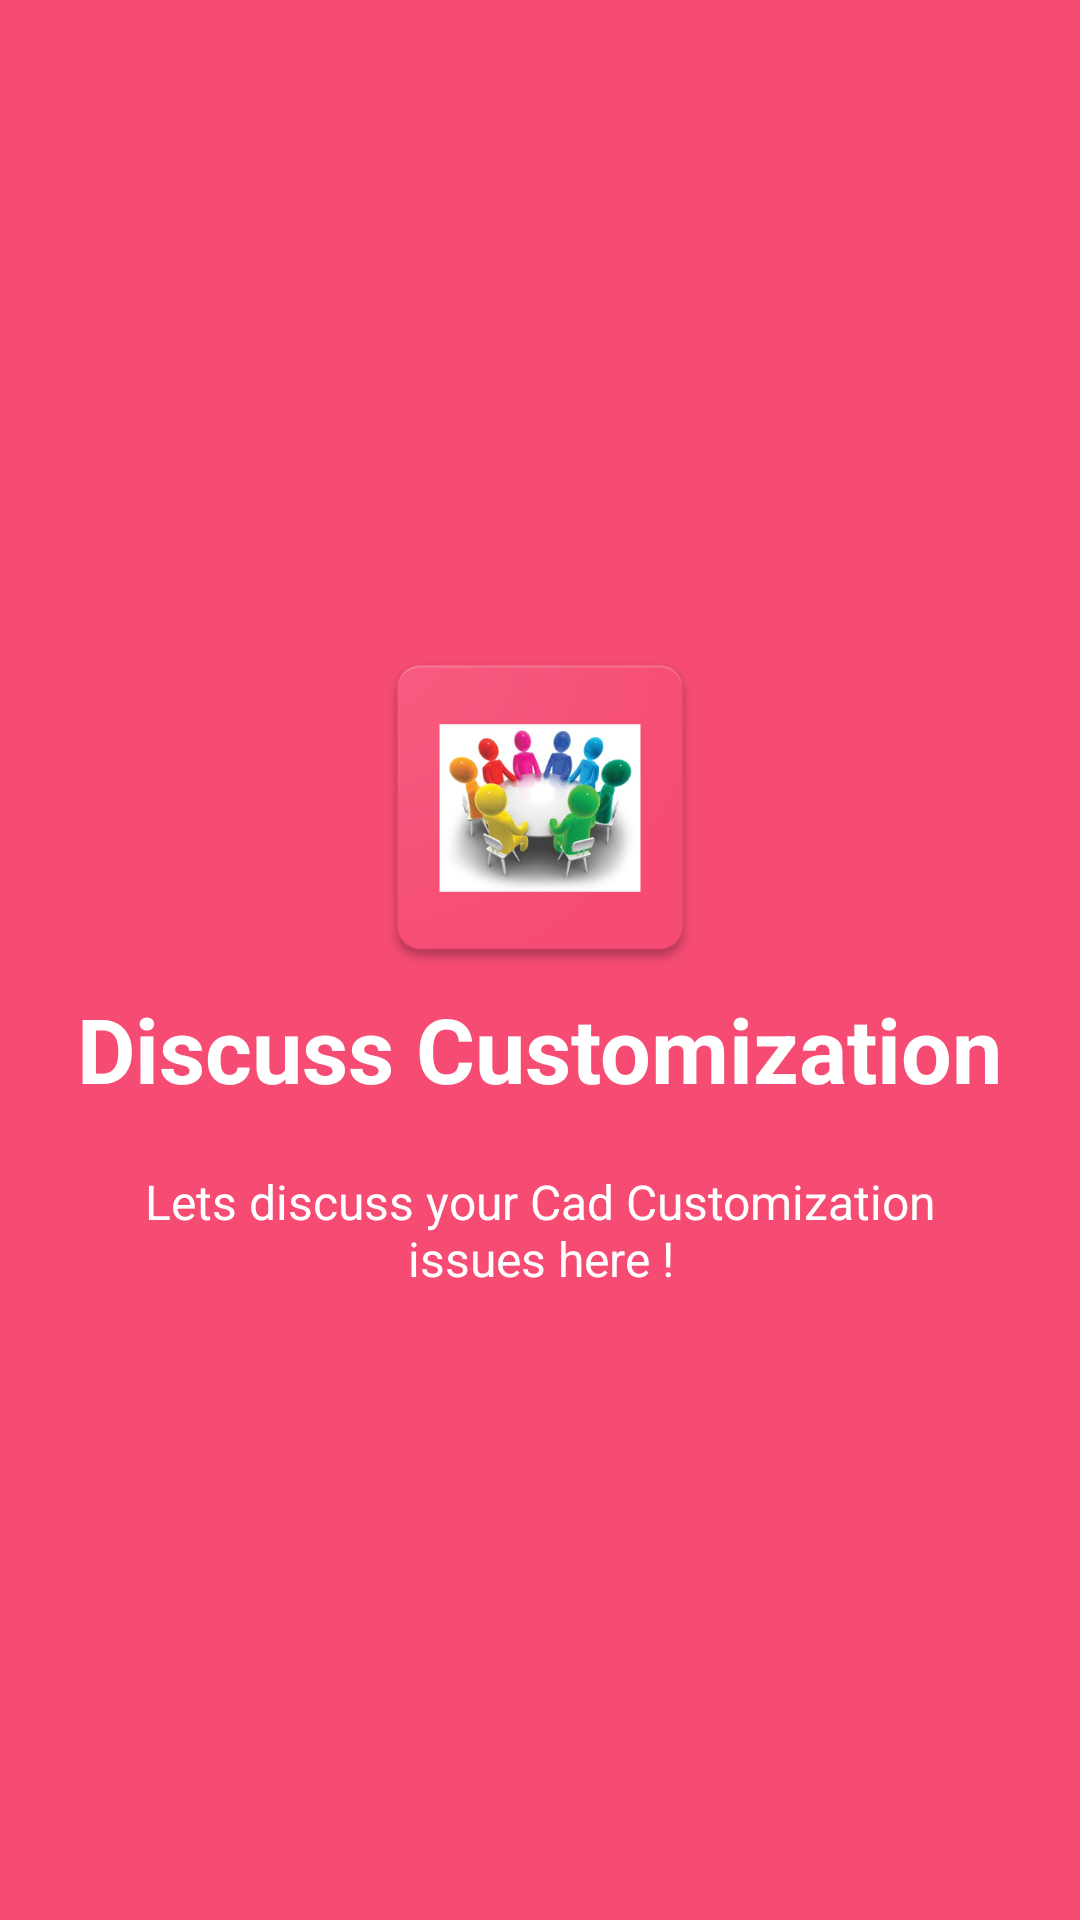

Write the Android layout XML for this screen, with the resource values it uses.
<!-- AndroidManifest.xml: application theme AppTheme -->
<!-- res/layout/welcome_slide1.xml -->
<?xml version="1.0" encoding="utf-8"?>
<RelativeLayout
    xmlns:android="http://schemas.android.com/apk/res/android"
    android:layout_width="match_parent"
    android:layout_height="match_parent"
    android:background="@color/bg_screen1">
    <LinearLayout
        android:layout_width="wrap_content"
        android:layout_height="wrap_content"
        android:layout_centerInParent="true"
        android:gravity="center_horizontal"
        android:orientation="vertical">

        <ImageView
            android:layout_width="@dimen/img_width_height"
            android:layout_height="@dimen/img_width_height"
            android:src="@drawable/grop_icon" />

        <TextView
            android:layout_width="wrap_content"
            android:layout_height="wrap_content"
            android:text="@string/slide_1_title"
            android:textColor="@android:color/white"
            android:textSize="@dimen/slide_title"
            android:textStyle="bold" />

        <TextView
            android:layout_width="wrap_content"
            android:layout_height="wrap_content"
            android:layout_marginTop="20dp"
            android:paddingLeft="@dimen/desc_padding"
            android:paddingRight="@dimen/desc_padding"
            android:text="@string/slide_1_desc"
            android:textAlignment="center"
            android:textColor="@android:color/white"
            android:textSize="@dimen/slide_desc" />

    </LinearLayout>

</RelativeLayout >
<!-- resources referenced by this layout -->
<resources>
  <color name="bg_screen1">#f64c73</color>
  <dimen name="desc_padding">40dp</dimen>
  <dimen name="img_width_height">120dp</dimen>
  <dimen name="slide_desc">16dp</dimen>
  <dimen name="slide_title">30dp</dimen>
  <!-- drawable grop_icon: png bitmap (drawable, 135747 bytes) -->
  <string name="slide_1_desc">Lets discuss your Cad Customization issues here !</string>
  <string name="slide_1_title">Discuss Customization</string>
  <style name="AppTheme" parent="Theme.AppCompat.Light.DarkActionBar">
          
          <item name="colorPrimary">@color/colorPrimary</item>
          <item name="colorPrimaryDark">@color/colorPrimaryDark</item>
          <item name="colorAccent">@color/colorAccent</item>
          <item name="windowActionBar">true</item>
          <item name="windowNoTitle">true</item>
      </style>
  <color name="colorPrimary">#3F51B5</color>
  <color name="colorPrimaryDark">#303F9F</color>
  <color name="colorAccent">#FF4081</color>
</resources>
